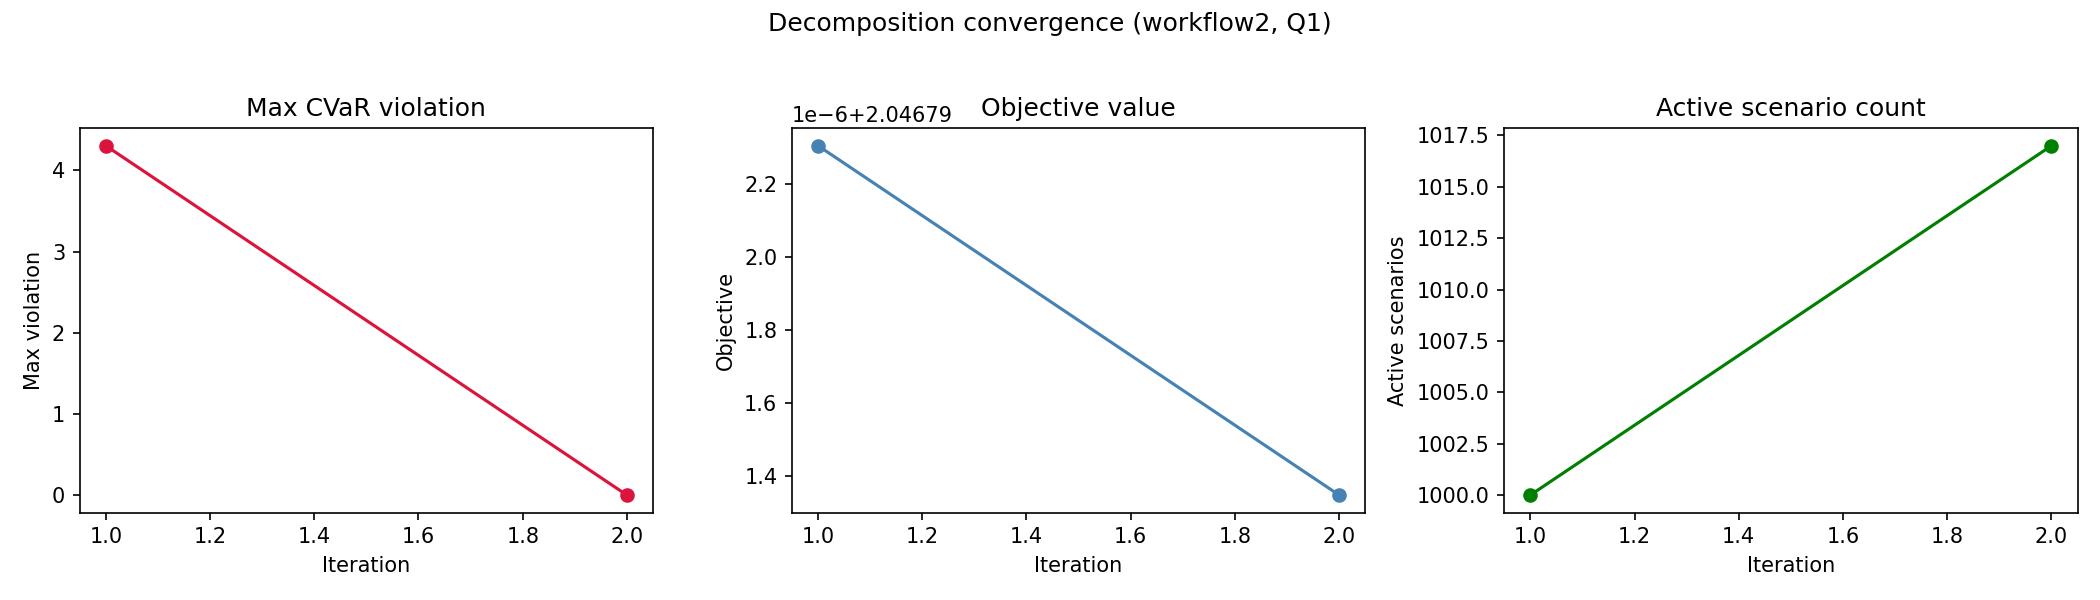

The file beside this chart, header and first rows:
workflow, quality_level, iteration, active_scenario_count, objective_value, max_violation, num_violated_scenarios, runtime_sec
workflow2, Q1, 1, 1000, 2.047, 4.303, 17, 28.17
workflow2, Q1, 2, 1017, 2.047, 0.0, 0, 30.07
